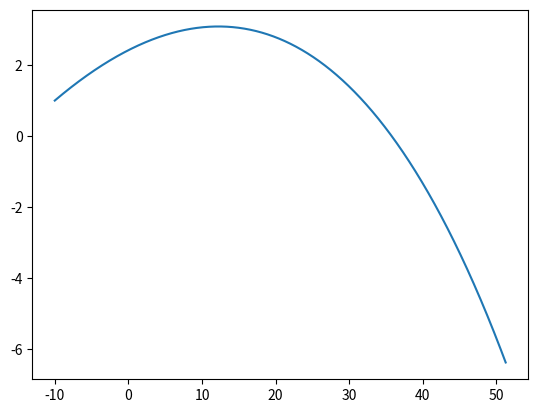

Python code for this plot:
import numpy as np
import matplotlib.pyplot as plt

arrayX = [-10]
arrayY = [1]
arrayZ = [0]
angulo = 10 * np.pi/(180) # radianos
m = 0.057 # kg
raio = (67 * (10 ** -3))/2 # metros
g = 9.8
# Forças (sem rotação): Peso e força de resistência do ar


veloTerminal = 100 / 3.6 # m/s
veloInicial = 130 / 3.6 # m/s
constanteD = g/(veloTerminal ** 2)
arrayTempos = [0]


arrayVeloX = [veloInicial * np.cos(angulo)]
arrayVeloY = [veloInicial * np.sin(angulo)]

deltaT = 0.001
n = int(2/deltaT)

# b) A rotação é descrita por 𝜔 = (0, 0, +100) rad/s


# Força(Magnus) = 1/2 * densidade do ar * raio * (W X Z) // W x V = 0 neste caso

# w = (0,0,100) rad/s
# v = (vx, vy, 0)       



densidadeAr = 1.225 # kg/m^3
FmagnusX = (1/2 * densidadeAr * raio * (- 100 * arrayVeloX[0]) * np.pi * (raio ** 2))/m
FmagnusY = (1/2 * densidadeAr * raio * (100 * arrayVeloY[0]) * np.pi * (raio ** 2))/m


arrayAcelX = [(- m * constanteD * abs(arrayVeloX[0]) * veloInicial) + FmagnusX] # FALTA MUDAR A VELOCIDADE PARA O MODULO DELA!!
arrayAcelY = [(- m * constanteD * abs(arrayVeloY[0]) * veloInicial) - g + FmagnusY] # DAÍ O ERRO CÃO!


for i in range(1, n):
    velo = np.sqrt(arrayVeloX[i - 1] ** 2 + arrayVeloY[i - 1] ** 2)
    arrayX.append(arrayX[i - 1] + arrayVeloX[i - 1] * deltaT)
    arrayY.append(arrayY[i - 1] + arrayVeloY[i - 1] * deltaT)
    arrayVeloX.append(arrayVeloX[i - 1] + arrayAcelX[i - 1] * deltaT)
    arrayVeloY.append(arrayVeloY[i - 1] + arrayAcelY[i - 1] * deltaT)
    arrayAcelX.append((- m * constanteD * abs(arrayVeloX[0]) * velo) + (1/2 * densidadeAr * raio * np.pi * (raio ** 2) * (- 100 * arrayVeloX[i - 1]))/m)
    arrayAcelY.append((- m * constanteD * abs(arrayVeloY[0]) * velo) - g + (1/2 * densidadeAr * raio * np.pi * (raio ** 2) *  (100 * arrayVeloY[i - 1]))/m)
    arrayTempos.append(arrayTempos[i - 1] + deltaT)


print("{:<20s} {:<20s} {:<20s} {:<20s} {:<20s} {:<20s} {:<20s}".format("X", "Y", "VeloX", "VeloY", "ForçaResX", "ForçaResY", "Tempo"))
for i in range(len(arrayTempos)):
    print("{:<20f} {:<20f} {:<20f} {:<20f} {:<20f} {:<20f} {:<20f}".format(arrayX[i], arrayY[i], arrayVeloX[i], arrayVeloY[i], arrayAcelX[i], arrayAcelY[i], arrayTempos[i]))

# Calculo de altura máximo
minVeloY = arrayVeloY[0] # variavel para encontrar a velocidade minima sob o eixo de subir/descer

for i in range(len(arrayTempos)):
    if (abs(arrayVeloY[i])) < minVeloY:
        minVeloY = arrayVeloY[i]

indexMinVeloY = arrayVeloY.index(minVeloY)

alturaMax = arrayY[indexMinVeloY] # A altura máxima é o valor de y no qual a velocidade está mais perto de zero.

# Calculo de alcance
minPosiY = arrayY[0]

for i in range(len(arrayTempos)):
    if abs(arrayY[i]) < minPosiY:
        minPosiY = arrayY[i]


indexMinPosiY = arrayY.index(minPosiY)

# O alcance é o instante em que a altura é 0
alcance = arrayX[indexMinPosiY]

print("Alcance: ", alcance)
print("Altura máxima: ", alturaMax)


plt.plot(arrayX, arrayY)
plt.show()